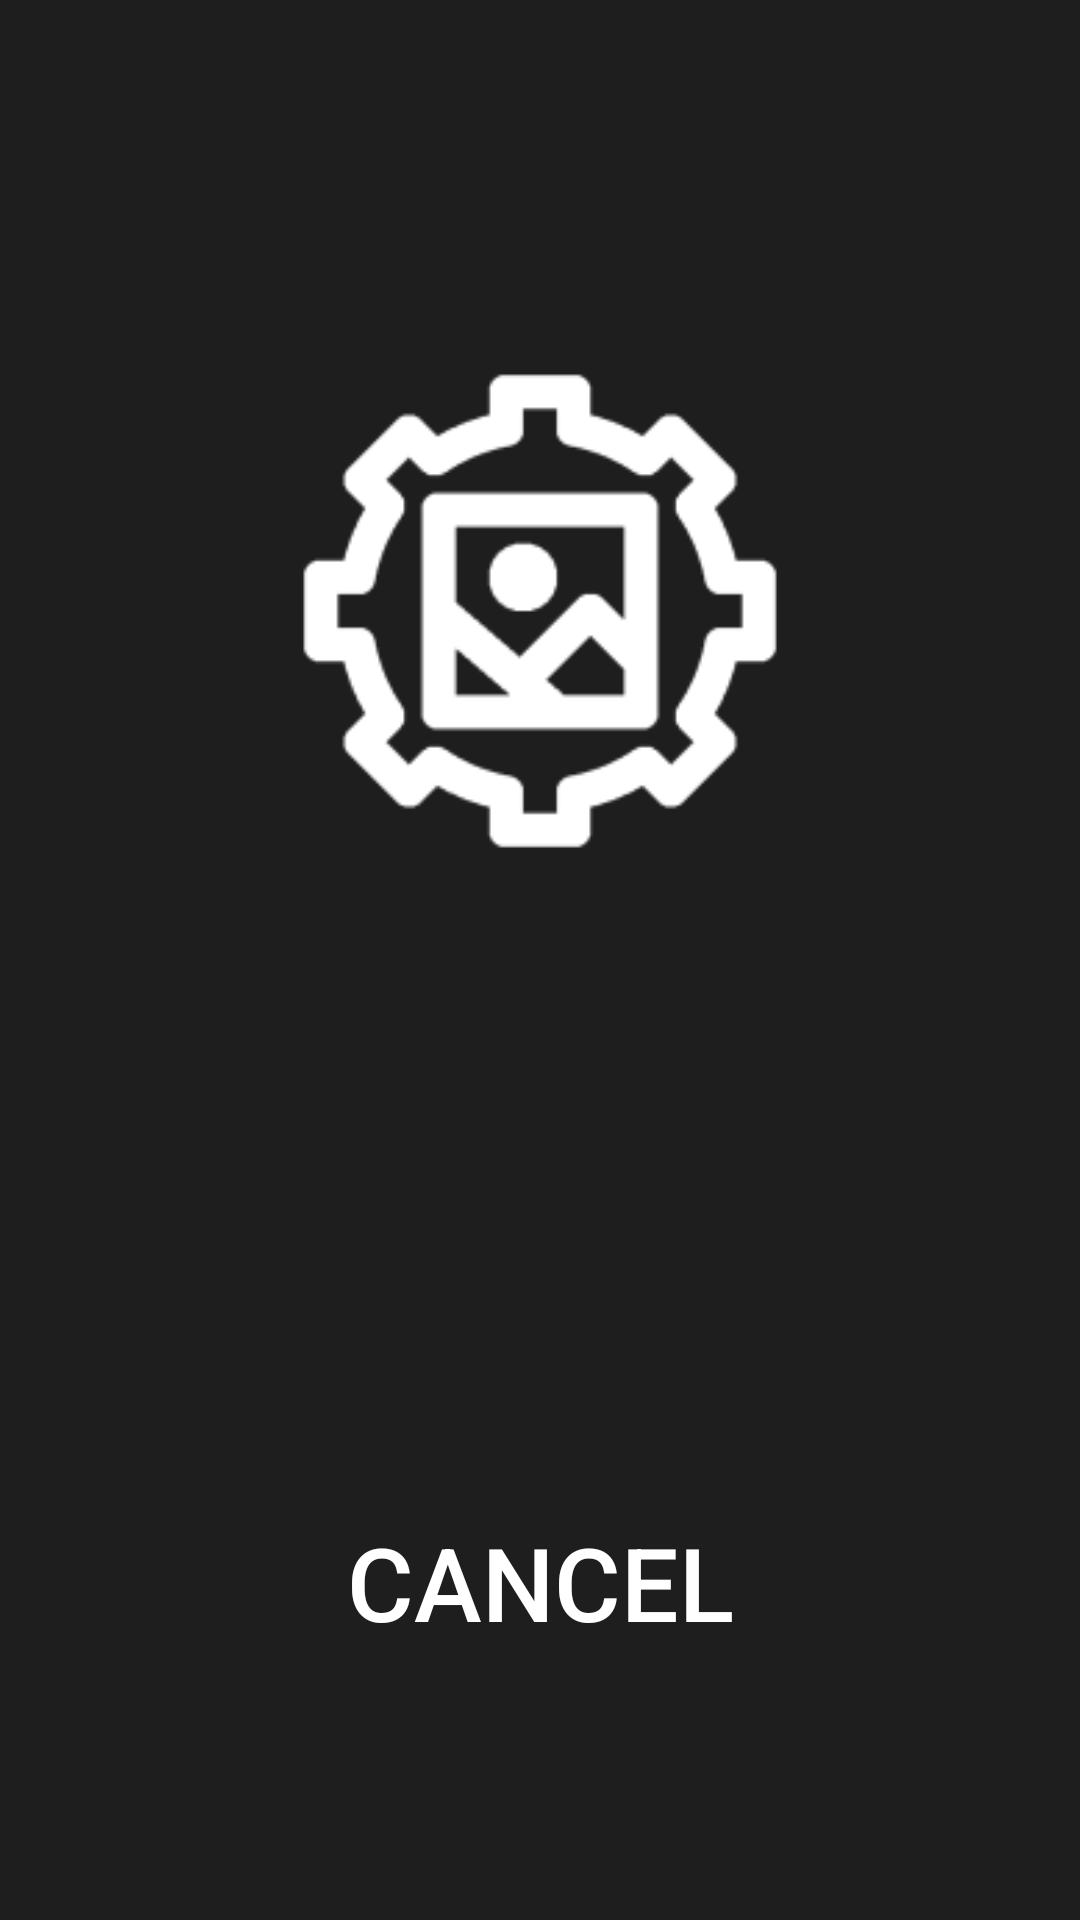

Produce the Android XML layout that renders to this screen, including the resource entries it uses.
<!-- AndroidManifest.xml: application theme AppTheme -->
<!-- res/layout/waiting.xml -->
<?xml version="1.0" encoding="utf-8"?>
<androidx.constraintlayout.widget.ConstraintLayout xmlns:android="http://schemas.android.com/apk/res/android"
    xmlns:app="http://schemas.android.com/apk/res-auto"
    xmlns:tools="http://schemas.android.com/tools"
    android:layout_width="match_parent"
    android:layout_height="match_parent"
    android:background="@color/background"
    tools:context=".MainActivity">

    <ImageView
        android:id="@+id/processing_photo"
        android:layout_width="300dp"
        android:layout_height="300dp"
        app:layout_constraintBottom_toTopOf="@+id/cancel_btn"
        app:layout_constraintEnd_toEndOf="parent"
        app:layout_constraintStart_toStartOf="parent"
        app:layout_constraintTop_toTopOf="parent"
        app:layout_constraintVertical_bias="0.466"
        app:srcCompat="@mipmap/processing_img_darkmode_foreground"
        android:contentDescription="@string/processing_photo_desc" />


    <androidx.appcompat.widget.AppCompatButton
        android:id="@+id/cancel_btn"
        android:layout_width="match_parent"
        android:layout_height="225dp"
        android:background="@color/button_red"
        android:text="@string/cancel"
        android:textColor="@color/white"
        android:textSize="34sp"
        app:layout_constraintBottom_toBottomOf="parent"
        app:layout_constraintEnd_toEndOf="parent"
        app:layout_constraintHorizontal_bias="1.0"
        app:layout_constraintStart_toStartOf="parent"
        tools:ignore="VisualLintBounds,VisualLintButtonSize" />




</androidx.constraintlayout.widget.ConstraintLayout>
<!-- resources referenced by this layout -->
<resources>
  <color name="background">#1E1E1E</color>
  <color name="white">#FFFFFFFF</color>
  <!-- mipmap processing_img_darkmode_foreground: webp bitmap (mipmap-hdpi, 1250 bytes) -->
  <string name="cancel">Cancel</string>
  <string name="processing_photo_desc">An icon showing that the photo is being processed</string>
  <style name="AppTheme" parent="Theme.Material3.DayNight.NoActionBar">
          
          <item name="android:statusBarColor">@color/transparent</item>
      </style>
  <color name="transparent">#00000000</color>
</resources>
